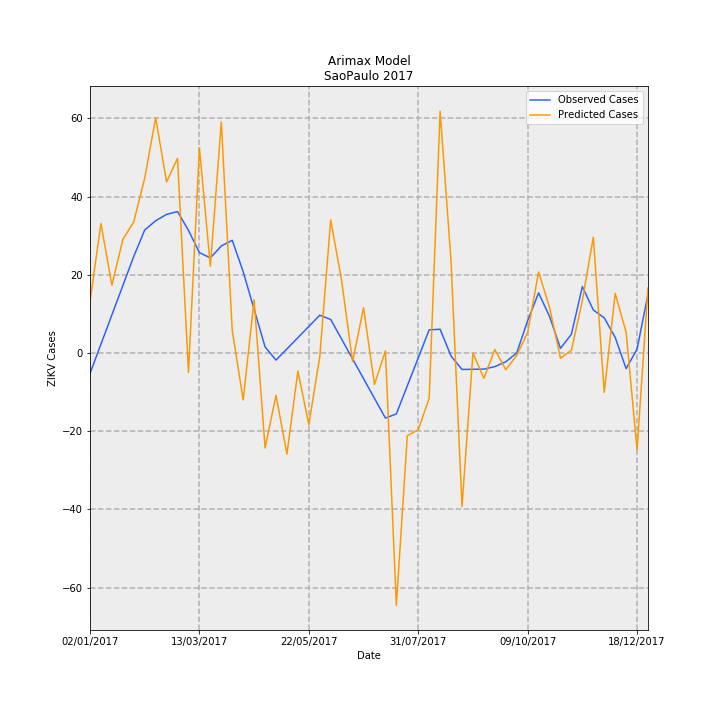

Data behind this chart, as committed beside it:
Date, predictions_incidence, observed_incidence, Predicted Cases, Observed Cases, error
02/01/2017, 0.02932, -0.01159, 13.22, -5.227, 18.45
09/01/2017, 0.07349, 0.005007, 33.14, 2.258, 30.88
16/01/2017, 0.03841, 0.0216, 17.32, 9.742, 7.58
23/01/2017, 0.06439, 0.0382, 29.04, 17.23, 11.81
30/01/2017, 0.07439, 0.0548, 33.54, 24.71, 8.834
06/02/2017, 0.09917, 0.06977, 44.72, 31.46, 13.26
13/02/2017, 0.1334, 0.07501, 60.16, 33.83, 26.34
20/02/2017, 0.09703, 0.07862, 43.75, 35.46, 8.299
27/02/2017, 0.1104, 0.0802, 49.79, 36.17, 13.63
06/03/2017, -0.01099, 0.06958, -4.954, 31.38, -36.33
13/03/2017, 0.1165, 0.05692, 52.53, 25.67, 26.86
20/03/2017, 0.04913, 0.05396, 22.16, 24.33, -2.177
27/03/2017, 0.131, 0.0607, 59.07, 27.37, 31.69
03/04/2017, 0.01277, 0.06393, 5.757, 28.83, -23.07
10/04/2017, -0.02659, 0.04612, -11.99, 20.8, -32.79
17/04/2017, 0.03021, 0.0248, 13.62, 11.18, 2.442
24/04/2017, -0.05392, 0.003472, -24.31, 1.566, -25.88
01/05/2017, -0.02397, -0.004009, -10.81, -1.808, -9.002
08/05/2017, -0.05734, 0.002352, -25.86, 1.061, -26.92
15/05/2017, -0.01014, 0.008713, -4.571, 3.929, -8.5
22/05/2017, -0.04068, 0.01507, -18.35, 6.797, -25.14
29/05/2017, -0.002108, 0.02143, -0.9506, 9.666, -10.62
05/06/2017, 0.07555, 0.01902, 34.07, 8.579, 25.49
12/06/2017, 0.04094, 0.007841, 18.46, 3.536, 14.93
19/06/2017, -0.004832, -0.003342, -2.179, -1.507, -0.6721
26/06/2017, 0.02568, -0.01452, 11.58, -6.55, 18.13
03/07/2017, -0.0178, -0.02571, -8.026, -11.59, 3.567
10/07/2017, 0.001223, -0.03689, 0.5515, -16.64, 17.19
17/07/2017, -0.1431, -0.03454, -64.52, -15.57, -48.95
24/07/2017, -0.04691, -0.01864, -21.15, -8.407, -12.74
31/07/2017, -0.04352, -0.002752, -19.63, -1.241, -18.39
07/08/2017, -0.02567, 0.01314, -11.57, 5.925, -17.5
14/08/2017, 0.1372, 0.01347, 61.87, 6.075, 55.79
21/08/2017, 0.05184, -0.00176, 23.38, -0.7939, 24.17
28/08/2017, -0.08712, -0.009327, -39.28, -4.206, -35.08
04/09/2017, 7.983752007618972e-06, -0.00923, 0.0036, -4.162, 4.166
11/09/2017, -0.01433, -0.009133, -6.462, -4.118, -2.344
18/09/2017, 0.002007, -0.007713, 0.9051, -3.478, 4.383
25/09/2017, -0.009448, -0.00497, -4.26, -2.241, -2.019
02/10/2017, -0.001413, 0.0, -0.637, 0.0, -0.637
09/10/2017, 0.01166, 0.01834, 5.257, 8.27, -3.013
16/10/2017, 0.04598, 0.03407, 20.74, 15.36, 5.373
23/10/2017, 0.02588, 0.02077, 11.67, 9.366, 2.304
30/10/2017, -0.002988, 0.00263, -1.347, 1.186, -2.534
06/11/2017, 0.001588, 0.01067, 0.716, 4.814, -4.098
13/11/2017, 0.02974, 0.0377, 13.41, 17.0, -3.59
20/11/2017, 0.06571, 0.02439, 29.63, 11.0, 18.63
27/11/2017, -0.02231, 0.01996, -10.06, 9.0, -19.06
04/12/2017, 0.03382, 0.00887, 15.25, 4.0, 11.25
11/12/2017, 0.01177, -0.00887, 5.307, -4.0, 9.307
18/12/2017, -0.0549, 0.002218, -24.76, 1.0, -25.76
25/12/2017, 0.03698, 0.03326, 16.68, 15.0, 1.677
